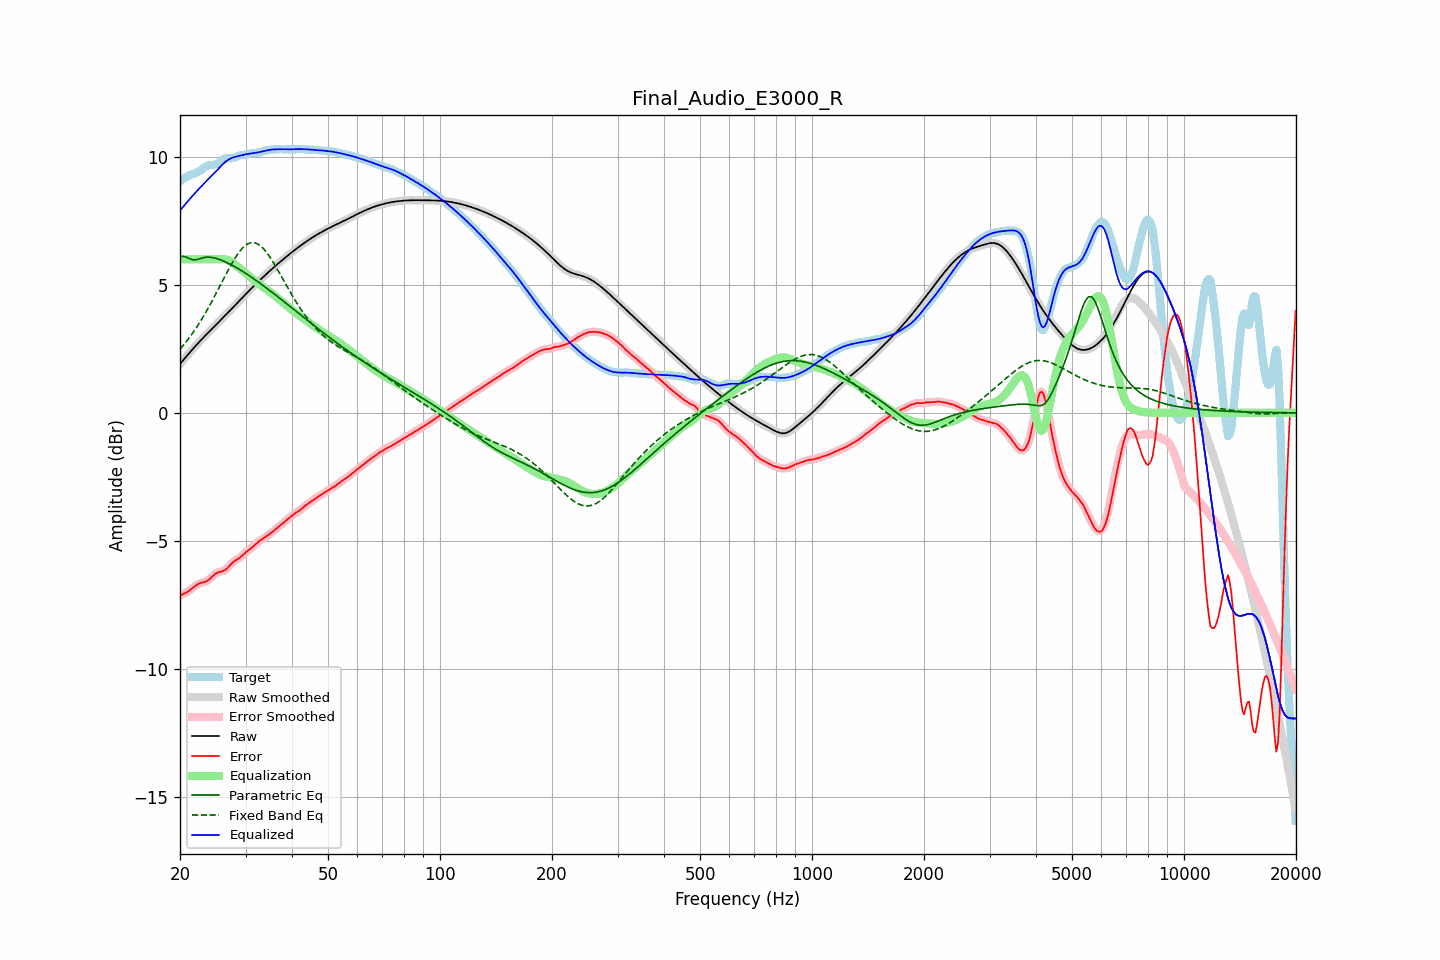

Source data for this figure (header and first rows):
frequency, raw, error, smoothed, error_smoothed, equalization, parametric_eq, fixed_band_eq, equalized_raw, equalized_smoothed, target
20.00, 1.91, -7.15, 1.91, -7.15, 6.00, 6.11, 2.49, 7.91, 7.91, 9.06
20.20, 1.98, -7.12, 1.98, -7.12, 6.00, 6.11, 2.56, 7.98, 7.98, 9.10
20.40, 2.06, -7.09, 2.06, -7.09, 6.00, 6.12, 2.64, 8.06, 8.06, 9.15
20.61, 2.13, -7.05, 2.13, -7.05, 6.00, 6.10, 2.71, 8.13, 8.13, 9.19
20.81, 2.21, -7.02, 2.21, -7.02, 6.00, 6.09, 2.79, 8.21, 8.21, 9.23
21.02, 2.28, -6.98, 2.28, -6.98, 6.00, 6.06, 2.87, 8.28, 8.28, 9.26
21.23, 2.36, -6.94, 2.36, -6.94, 6.00, 6.03, 2.96, 8.36, 8.36, 9.29
21.44, 2.43, -6.89, 2.43, -6.89, 6.00, 6.01, 3.04, 8.43, 8.43, 9.32
21.66, 2.50, -6.84, 2.50, -6.84, 6.00, 5.98, 3.13, 8.50, 8.50, 9.34
21.87, 2.57, -6.79, 2.57, -6.79, 6.00, 5.98, 3.22, 8.57, 8.57, 9.36
22.09, 2.64, -6.74, 2.64, -6.74, 6.00, 5.99, 3.31, 8.64, 8.64, 9.38
22.31, 2.71, -6.70, 2.71, -6.70, 6.00, 6.00, 3.41, 8.71, 8.71, 9.41
22.54, 2.77, -6.67, 2.77, -6.67, 6.00, 6.02, 3.51, 8.77, 8.77, 9.45
22.76, 2.84, -6.65, 2.84, -6.65, 6.00, 6.04, 3.61, 8.84, 8.84, 9.49
22.99, 2.91, -6.63, 2.91, -6.63, 6.00, 6.06, 3.71, 8.91, 8.91, 9.54
23.22, 2.97, -6.62, 2.97, -6.62, 6.00, 6.07, 3.82, 8.97, 8.97, 9.59
23.45, 3.04, -6.59, 3.04, -6.59, 6.00, 6.08, 3.92, 9.04, 9.04, 9.63
23.69, 3.10, -6.56, 3.10, -6.56, 6.00, 6.09, 4.04, 9.10, 9.10, 9.66
23.92, 3.16, -6.52, 3.16, -6.52, 6.00, 6.09, 4.15, 9.16, 9.16, 9.68
24.16, 3.23, -6.47, 3.23, -6.47, 6.00, 6.08, 4.26, 9.23, 9.23, 9.69
24.40, 3.29, -6.41, 3.29, -6.41, 6.00, 6.07, 4.38, 9.29, 9.29, 9.70
24.65, 3.35, -6.35, 3.35, -6.35, 6.00, 6.06, 4.50, 9.35, 9.35, 9.70
24.89, 3.42, -6.29, 3.42, -6.29, 6.00, 6.05, 4.61, 9.42, 9.42, 9.71
25.14, 3.48, -6.25, 3.48, -6.26, 6.00, 6.03, 4.74, 9.48, 9.48, 9.74
25.39, 3.54, -6.23, 3.54, -6.23, 6.00, 6.01, 4.86, 9.55, 9.55, 9.77
25.65, 3.61, -6.21, 3.61, -6.21, 6.01, 5.99, 4.98, 9.61, 9.61, 9.82
25.91, 3.67, -6.20, 3.67, -6.20, 6.01, 5.96, 5.10, 9.68, 9.68, 9.87
26.16, 3.73, -6.18, 3.74, -6.18, 6.01, 5.94, 5.22, 9.74, 9.74, 9.92
26.43, 3.80, -6.15, 3.80, -6.14, 6.00, 5.91, 5.35, 9.80, 9.80, 9.95
26.69, 3.86, -6.10, 3.86, -6.10, 5.99, 5.88, 5.47, 9.85, 9.85, 9.96
26.96, 3.93, -6.03, 3.93, -6.03, 5.96, 5.85, 5.58, 9.89, 9.89, 9.96
27.23, 3.99, -5.96, 3.99, -5.96, 5.94, 5.82, 5.70, 9.93, 9.93, 9.96
27.50, 4.06, -5.90, 4.06, -5.90, 5.90, 5.79, 5.81, 9.96, 9.96, 9.95
27.77, 4.13, -5.84, 4.13, -5.84, 5.86, 5.75, 5.92, 9.99, 9.99, 9.96
28.05, 4.19, -5.79, 4.19, -5.79, 5.81, 5.72, 6.03, 10.01, 10.01, 9.98
28.33, 4.26, -5.75, 4.26, -5.75, 5.76, 5.68, 6.12, 10.02, 10.02, 10.01
28.62, 4.32, -5.71, 4.32, -5.71, 5.71, 5.64, 6.22, 10.03, 10.03, 10.04
28.90, 4.39, -5.67, 4.39, -5.67, 5.66, 5.61, 6.30, 10.05, 10.05, 10.06
29.19, 4.45, -5.62, 4.45, -5.62, 5.61, 5.57, 6.38, 10.06, 10.06, 10.08
29.48, 4.52, -5.56, 4.52, -5.56, 5.56, 5.53, 6.45, 10.08, 10.08, 10.08
29.78, 4.58, -5.51, 4.59, -5.51, 5.51, 5.49, 6.51, 10.10, 10.10, 10.09
30.08, 4.65, -5.45, 4.65, -5.45, 5.46, 5.45, 6.56, 10.11, 10.11, 10.10
30.38, 4.71, -5.40, 4.71, -5.40, 5.41, 5.41, 6.60, 10.12, 10.12, 10.11
30.68, 4.78, -5.35, 4.78, -5.35, 5.35, 5.37, 6.63, 10.13, 10.13, 10.13
30.99, 4.84, -5.30, 4.84, -5.30, 5.30, 5.32, 6.65, 10.14, 10.14, 10.15
31.30, 4.90, -5.25, 4.90, -5.25, 5.24, 5.28, 6.66, 10.15, 10.15, 10.16
31.61, 4.97, -5.20, 4.97, -5.20, 5.19, 5.24, 6.66, 10.16, 10.16, 10.16
31.93, 5.03, -5.14, 5.03, -5.14, 5.14, 5.19, 6.64, 10.17, 10.17, 10.16
32.24, 5.09, -5.08, 5.09, -5.08, 5.09, 5.15, 6.62, 10.18, 10.18, 10.17
32.57, 5.15, -5.03, 5.15, -5.03, 5.04, 5.10, 6.58, 10.19, 10.19, 10.18
32.89, 5.21, -4.99, 5.21, -4.99, 4.99, 5.06, 6.53, 10.20, 10.20, 10.20
33.22, 5.27, -4.95, 5.27, -4.95, 4.95, 5.01, 6.48, 10.22, 10.22, 10.22
33.55, 5.33, -4.91, 5.33, -4.91, 4.90, 4.97, 6.41, 10.23, 10.23, 10.24
33.89, 5.39, -4.87, 5.39, -4.87, 4.86, 4.92, 6.34, 10.25, 10.25, 10.25
34.23, 5.44, -4.82, 5.44, -4.82, 4.82, 4.87, 6.26, 10.26, 10.26, 10.27
34.57, 5.50, -4.78, 5.50, -4.78, 4.77, 4.82, 6.18, 10.27, 10.27, 10.28
34.92, 5.56, -4.73, 5.56, -4.73, 4.73, 4.78, 6.08, 10.28, 10.28, 10.28
35.27, 5.61, -4.68, 5.61, -4.68, 4.68, 4.73, 5.99, 10.29, 10.29, 10.29
35.62, 5.67, -4.63, 5.67, -4.63, 4.63, 4.68, 5.89, 10.30, 10.30, 10.30
35.97, 5.72, -4.58, 5.72, -4.58, 4.58, 4.63, 5.78, 10.30, 10.30, 10.30
... 635 more rows
